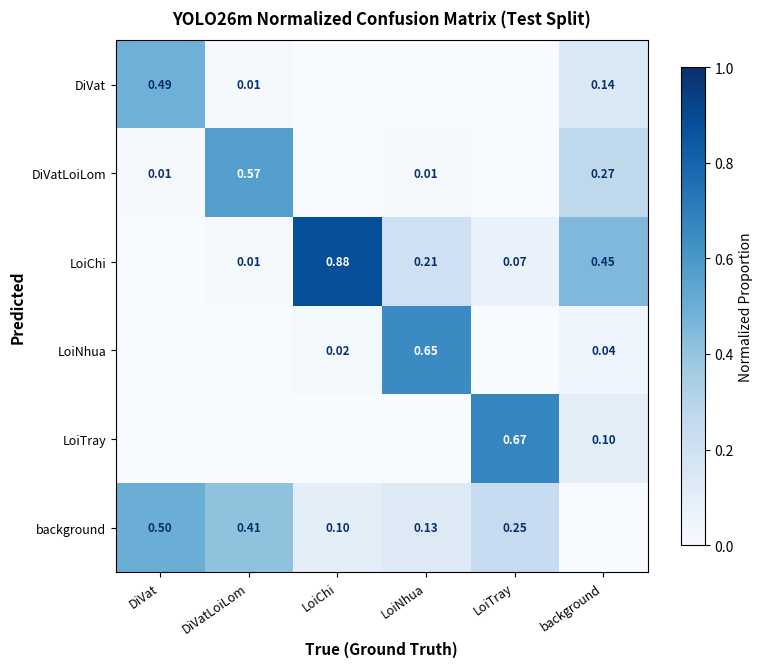
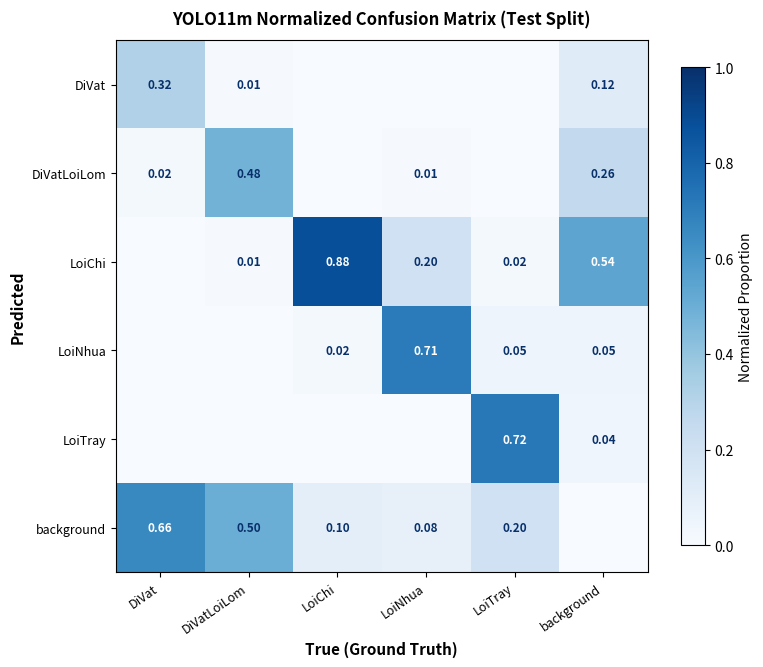

The matplotlib source for these figures, in order:
"""Script to visualize and compare confusion matrices across models."""
import os
import matplotlib
matplotlib.use("Agg")
import matplotlib.pyplot as plt
import numpy as np

CLASSES = ["DiVat", "DiVatLoiLom", "LoiChi", "LoiNhua", "LoiTray"]
LABELS = CLASSES + ["background"]

# 1. YOLO26m Normalized Confusion Matrix (from docs/assets/yolo26m_cm.png)
cm_yolo26m = np.array([
    [0.49, 0.01, 0.00, 0.00, 0.00, 0.14],
    [0.01, 0.57, 0.00, 0.01, 0.00, 0.27],
    [0.00, 0.01, 0.88, 0.21, 0.07, 0.45],
    [0.00, 0.00, 0.02, 0.65, 0.00, 0.04],
    [0.00, 0.00, 0.00, 0.00, 0.67, 0.10],
    [0.50, 0.41, 0.10, 0.13, 0.25, 0.00]
])

# 2. YOLO11m Normalized Confusion Matrix (from docs/assets/yolo11m_cm.png)
cm_yolo11m = np.array([
    [0.32, 0.01, 0.00, 0.00, 0.00, 0.12],
    [0.02, 0.48, 0.00, 0.01, 0.00, 0.26],
    [0.00, 0.01, 0.88, 0.20, 0.02, 0.54],
    [0.00, 0.00, 0.02, 0.71, 0.05, 0.05],
    [0.00, 0.00, 0.00, 0.00, 0.72, 0.04],
    [0.66, 0.50, 0.10, 0.08, 0.20, 0.00]
])

def plot_cm(mat, title, out_path):
    fig, ax = plt.subplots(figsize=(8, 7), dpi=150)
    im = ax.imshow(mat, cmap="Blues", vmin=0, vmax=1.0)
    ax.set_xticks(range(len(LABELS)))
    ax.set_xticklabels(LABELS, rotation=35, ha="right", fontsize=9)
    ax.set_yticks(range(len(LABELS)))
    ax.set_yticklabels(LABELS, fontsize=9)
    ax.set_xlabel("True (Ground Truth)", fontsize=11, fontweight="bold")
    ax.set_ylabel("Predicted", fontsize=11, fontweight="bold")
    ax.set_title(title, fontsize=12, fontweight="bold", pad=12)

    for i in range(mat.shape[0]):
        for j in range(mat.shape[1]):
            val = mat[i, j]
            if val > 0.005:
                color = "white" if val > 0.5 else "#08306b"
                ax.text(j, i, f"{val:.2f}", ha="center", va="center", fontsize=8.5, color=color, fontweight="semibold")

    fig.colorbar(im, ax=ax, shrink=0.8, label="Normalized Proportion")
    fig.tight_layout()
    fig.savefig(out_path, bbox_inches="tight")
    plt.close(fig)
    print(f"Saved: {out_path}")

if __name__ == "__main__":
    os.makedirs("docs/assets", exist_ok=True)
    plot_cm(cm_yolo26m, "YOLO26m Normalized Confusion Matrix (Test Split)", "docs/assets/yolo26m_cm.png")
    plot_cm(cm_yolo11m, "YOLO11m Normalized Confusion Matrix (Test Split)", "docs/assets/yolo11m_cm.png")
    print("Confusion matrices generated successfully.")
